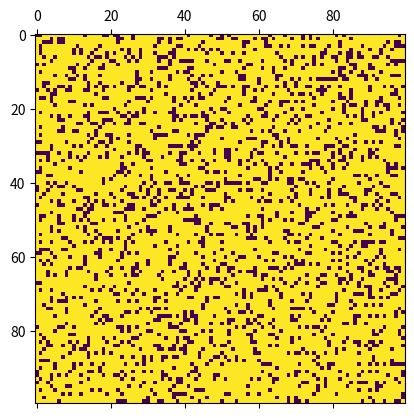

Generate this figure with matplotlib:
# simple implementation of Conway's Game of Life
# using numpy and matplotlib
import numpy as np
import matplotlib.pyplot as plt
import matplotlib.animation as animation


# setting the size of the grid
N = 100
# setting the number of generations
num_gen = 100

# filling the grid with random values
grid = np.random.choice([0, 1], N * N, p=[0.2, 0.8]).reshape(N, N)

# setting up the animation
fig, ax = plt.subplots()
mat = ax.matshow(grid)

def get_neighbours(grid, i, j):
    return grid[i-1:i+2, j-1:j+2]


def update(data):
    global grid
    # newGrid = grid.copy()
    print(grid.shape)

# def update(data):
#     global grid
#     # copy grid since we require 8 neighbors
#     # for calculation and we go line by line
#     newGrid = grid.copy()
#     for i in range(N):
#         for j in range(N):
#             # compute 8-neghbor sum
#             # using toroidal boundary conditions - x and y wrap around
#             # so that the simulaton takes place on a toroidal surface.
#             total = int((grid[i, (j - 1) % N] + grid[i, (j + 1) % N] +
#                             grid[(i - 1) % N, j] + grid[(i + 1) % N, j] +
#                             grid[(i - 1) % N, (j - 1) % N] + grid[(i - 1) % N, (j + 1) % N] +
#                             grid[(i + 1) % N, (j - 1) % N] + grid[(i + 1) % N, (j + 1) % N]) / 255)
#             # apply Conway's rules
#             if grid[i, j] == 1:
#                 if (total < 2) or (total > 3):
#                     newGrid[i, j] = 0
#             else:
#                 if total == 3:
#                     newGrid[i, j] = 1
#     # update data
#     mat.set_data(newGrid)
#     grid = newGrid
#     return [mat]

ani = animation.FuncAnimation(fig, update,frames=num_gen, interval=50)
plt.show()